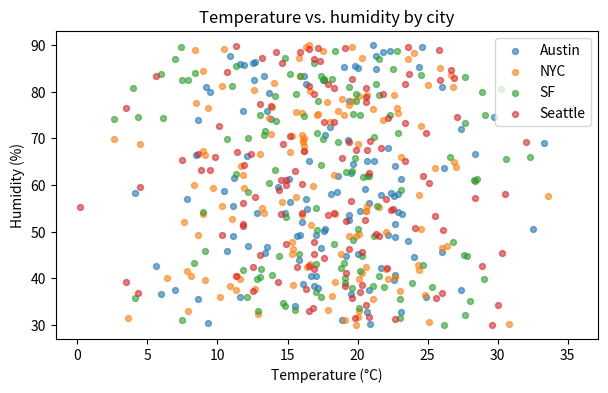

Write the Python code that produced this figure.
import numpy as np
import pandas as pd

rng = np.random.default_rng(42)
df = pd.DataFrame({
    'city': rng.choice(['SF', 'NYC', 'Austin', 'Seattle'], 500),
    'temp': rng.normal(18, 6, 500).round(1),
    'humidity': rng.uniform(30, 90, 500).round(1),
})
df.head(10)

df.groupby('city').agg(mean_temp=('temp', 'mean'), mean_humidity=('humidity', 'mean'))

import matplotlib.pyplot as plt

fig, ax = plt.subplots(figsize=(7, 4))
for city, group in df.groupby('city'):
    ax.scatter(group['temp'], group['humidity'], label=city, alpha=0.6, s=18)
ax.set_xlabel('Temperature (°C)')
ax.set_ylabel('Humidity (%)')
ax.set_title('Temperature vs. humidity by city')
ax.legend()
plt.show()
